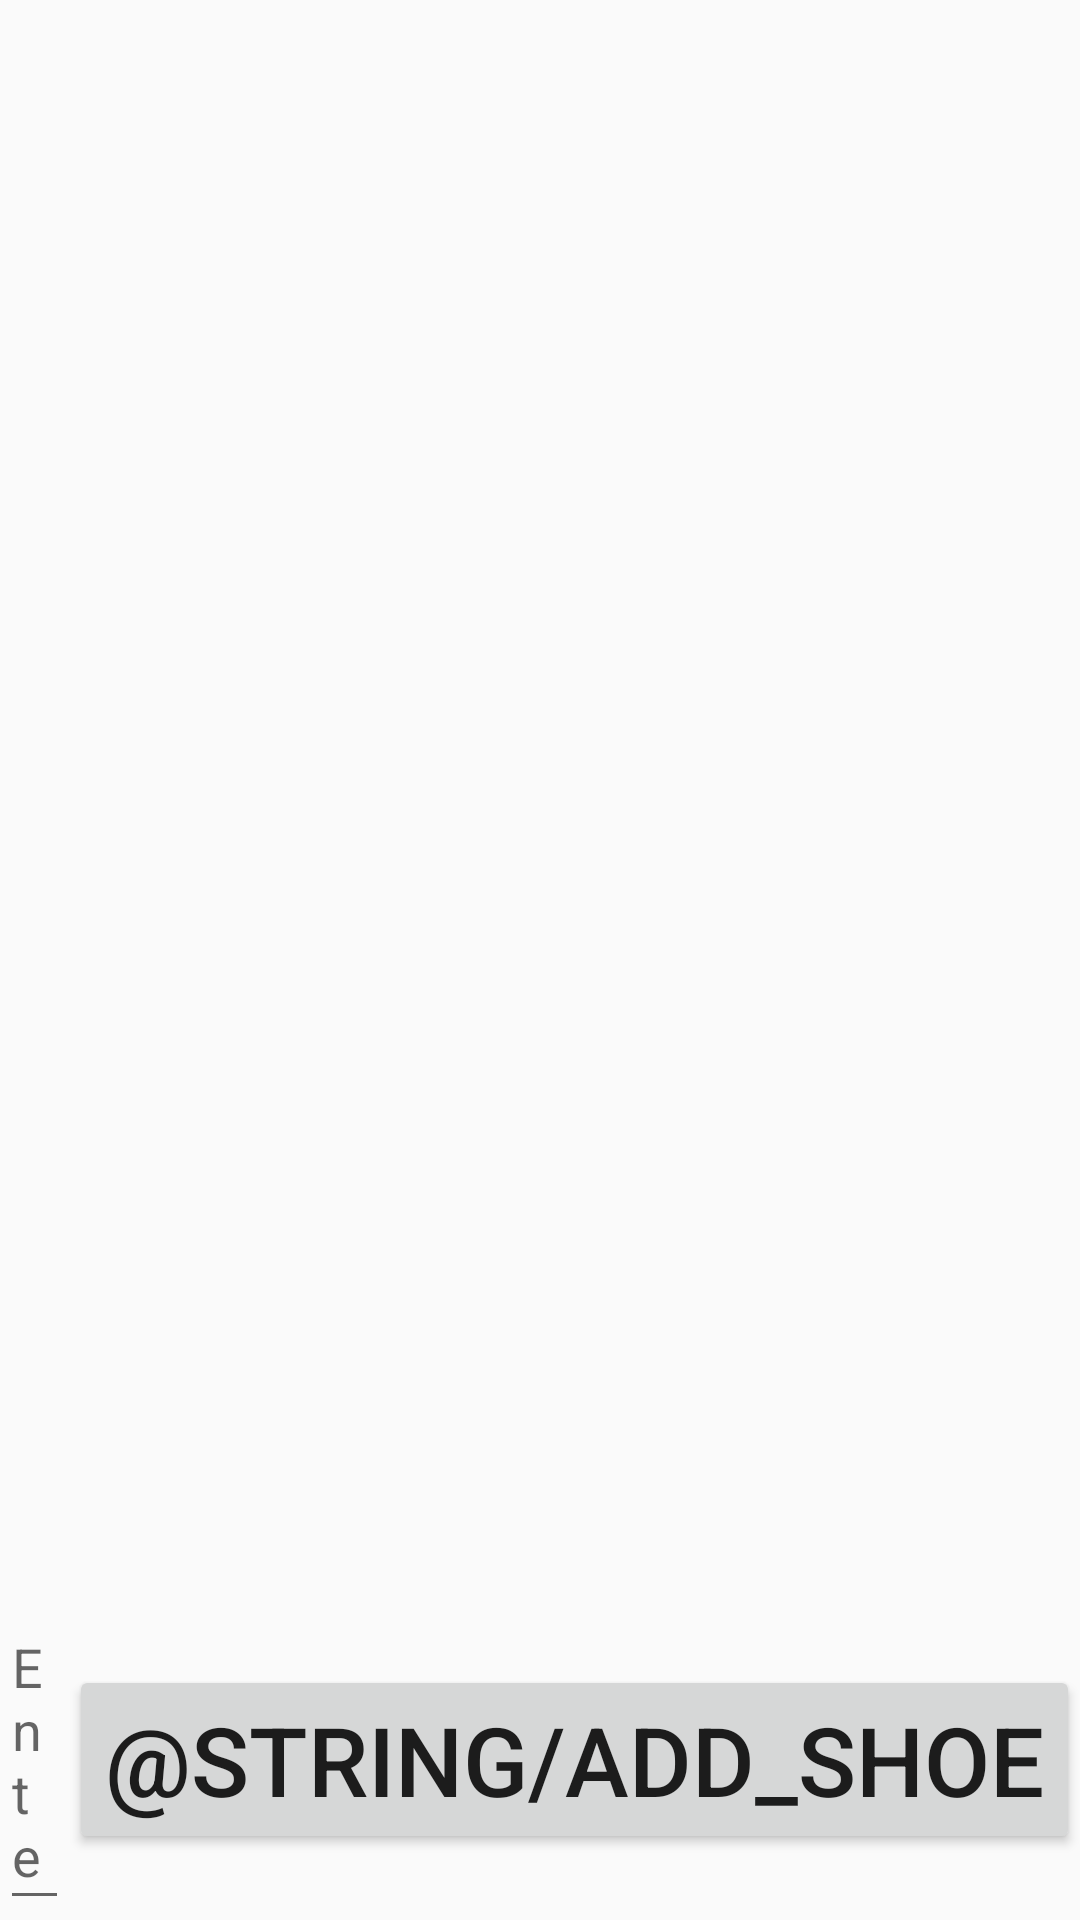

Write the Android layout XML for this screen, with the resource values it uses.
<!-- AndroidManifest.xml: application theme AppTheme -->
<!-- res/layout/main_activity.xml -->
<?xml version="1.0" encoding="utf-8"?>
<LinearLayout xmlns:android="http://schemas.android.com/apk/res/android"
    android:layout_width="match_parent"
    android:layout_height="match_parent"
    android:orientation="vertical">

    <ListView
        android:id="@+id/main_shoe_list"
        android:layout_width="match_parent"
        android:layout_height="0dp"
        android:layout_weight="5" />

    <LinearLayout
        android:layout_width="match_parent"
        android:layout_height="0dp"
        android:layout_weight="1"
        android:gravity="center"
        android:orientation="horizontal">

        <EditText
            android:id="@+id/main_shoe_name_input"
            android:layout_width="0dp"
            android:layout_height="wrap_content"
            android:layout_weight="3"
            android:hint="@string/shoe_name_input_hint" />

        <Button
            android:id="@+id/main_add_shoe_button"
            android:layout_width="wrap_content"
            android:layout_height="wrap_content"
            android:text="@string/add_shoe"
            android:textSize="32sp" />
    </LinearLayout>

</LinearLayout>
<!-- resources referenced by this layout -->
<resources>
  <string name="shoe_name_input_hint">Enter shoe name</string>
  <style name="AppTheme" parent="@style/Theme.AppCompat.Light.DarkActionBar">
          <item name="android:actionBarStyle">@style/ActionBar</item>
          
          <item name="actionBarStyle">@style/ActionBar</item>
      </style>
  <style name="ActionBar" parent="@style/Widget.AppCompat.Light.ActionBar.Solid.Inverse">
          <item name="android:background">@color/action_bar</item>
          
          <item name="background">@color/action_bar</item>
      </style>
</resources>
